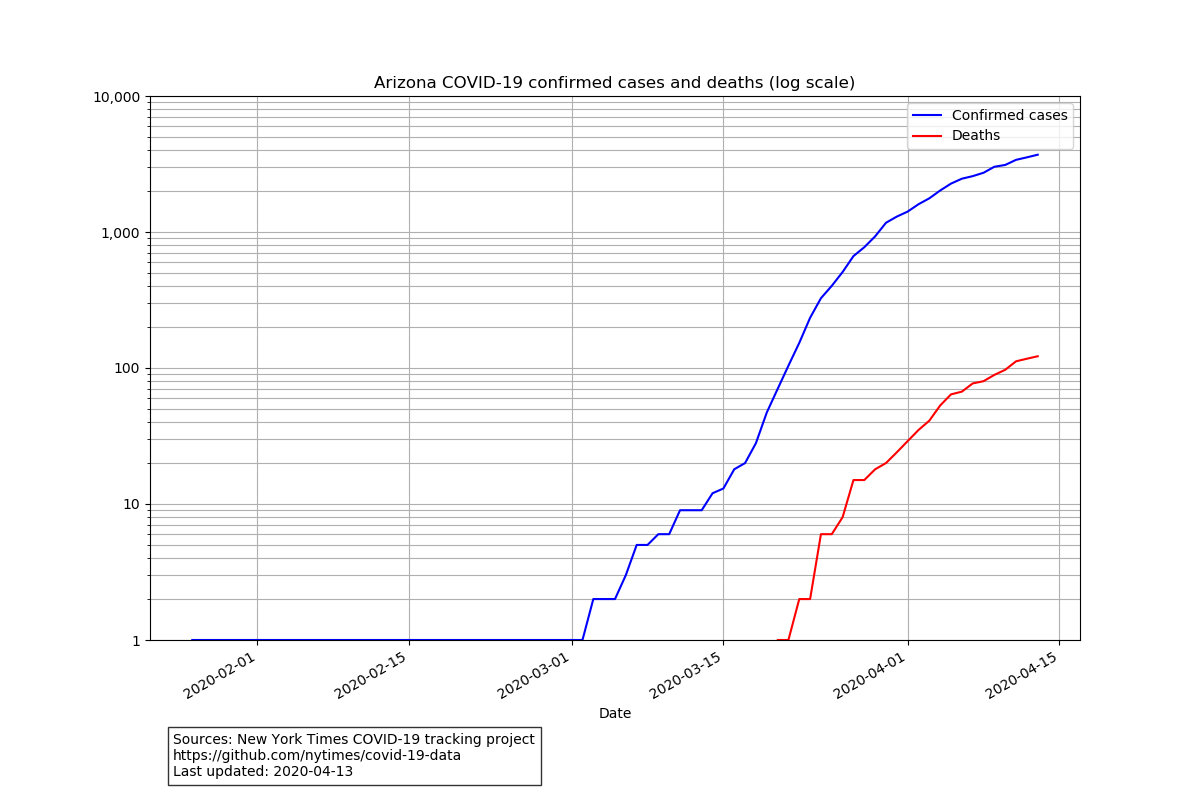

The table this chart was drawn from, first rows:
date, cases, deaths
2020-01-26, 1, 0
2020-01-27, 1, 0
2020-01-28, 1, 0
2020-01-29, 1, 0
2020-01-30, 1, 0
2020-01-31, 1, 0
2020-02-01, 1, 0
2020-02-02, 1, 0
2020-02-03, 1, 0
2020-02-04, 1, 0
2020-02-05, 1, 0
2020-02-06, 1, 0
2020-02-07, 1, 0
2020-02-08, 1, 0
2020-02-09, 1, 0
2020-02-10, 1, 0
2020-02-11, 1, 0
2020-02-12, 1, 0
2020-02-13, 1, 0
2020-02-14, 1, 0
2020-02-15, 1, 0
2020-02-16, 1, 0
2020-02-17, 1, 0
2020-02-18, 1, 0
2020-02-19, 1, 0
2020-02-20, 1, 0
2020-02-21, 1, 0
2020-02-22, 1, 0
2020-02-23, 1, 0
2020-02-24, 1, 0
2020-02-25, 1, 0
2020-02-26, 1, 0
2020-02-27, 1, 0
2020-02-28, 1, 0
2020-02-29, 1, 0
2020-03-01, 1, 0
2020-03-02, 1, 0
2020-03-03, 2, 0
2020-03-04, 2, 0
2020-03-05, 2, 0
2020-03-06, 3, 0
2020-03-07, 5, 0
2020-03-08, 5, 0
2020-03-09, 6, 0
2020-03-10, 6, 0
2020-03-11, 9, 0
2020-03-12, 9, 0
2020-03-13, 9, 0
2020-03-14, 12, 0
2020-03-15, 13, 0
2020-03-16, 18, 0
2020-03-17, 20, 0
2020-03-18, 28, 0
2020-03-19, 47, 0
2020-03-20, 70, 1
2020-03-21, 104, 1
2020-03-22, 153, 2
2020-03-23, 234, 2
2020-03-24, 326, 6
2020-03-25, 402, 6
... 19 more rows
